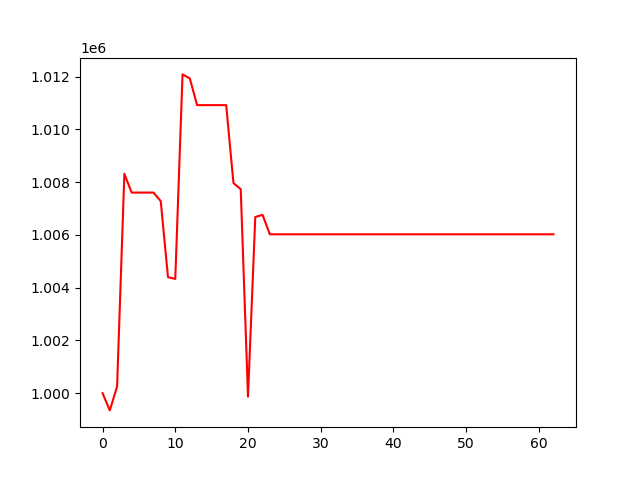

The file beside this chart, header and first rows:
, 0
0, 1000000
1, 999346
2, 1000252
3, 1008311
4, 1007601
5, 1007601
6, 1007601
7, 1007601
8, 1007278
9, 1004395
10, 1004330
11, 1012080
12, 1011927
13, 1010915
14, 1010915
15, 1010915
16, 1010915
17, 1010915
18, 1007962
19, 1007729
20, 999865
21, 1006676
22, 1006756
23, 1006020
24, 1006020
25, 1006020
26, 1006020
27, 1006020
28, 1006020
29, 1006020
30, 1006020
31, 1006020
32, 1006020
33, 1006020
34, 1006020
35, 1006020
36, 1006020
37, 1006020
38, 1006020
39, 1006020
40, 1006020
41, 1006020
42, 1006020
43, 1006020
44, 1006020
45, 1006020
46, 1006020
47, 1006020
48, 1006020
49, 1006020
50, 1006020
51, 1006020
52, 1006020
53, 1006020
54, 1006020
55, 1006020
56, 1006020
57, 1006020
58, 1006020
59, 1006020
... 3 more rows
